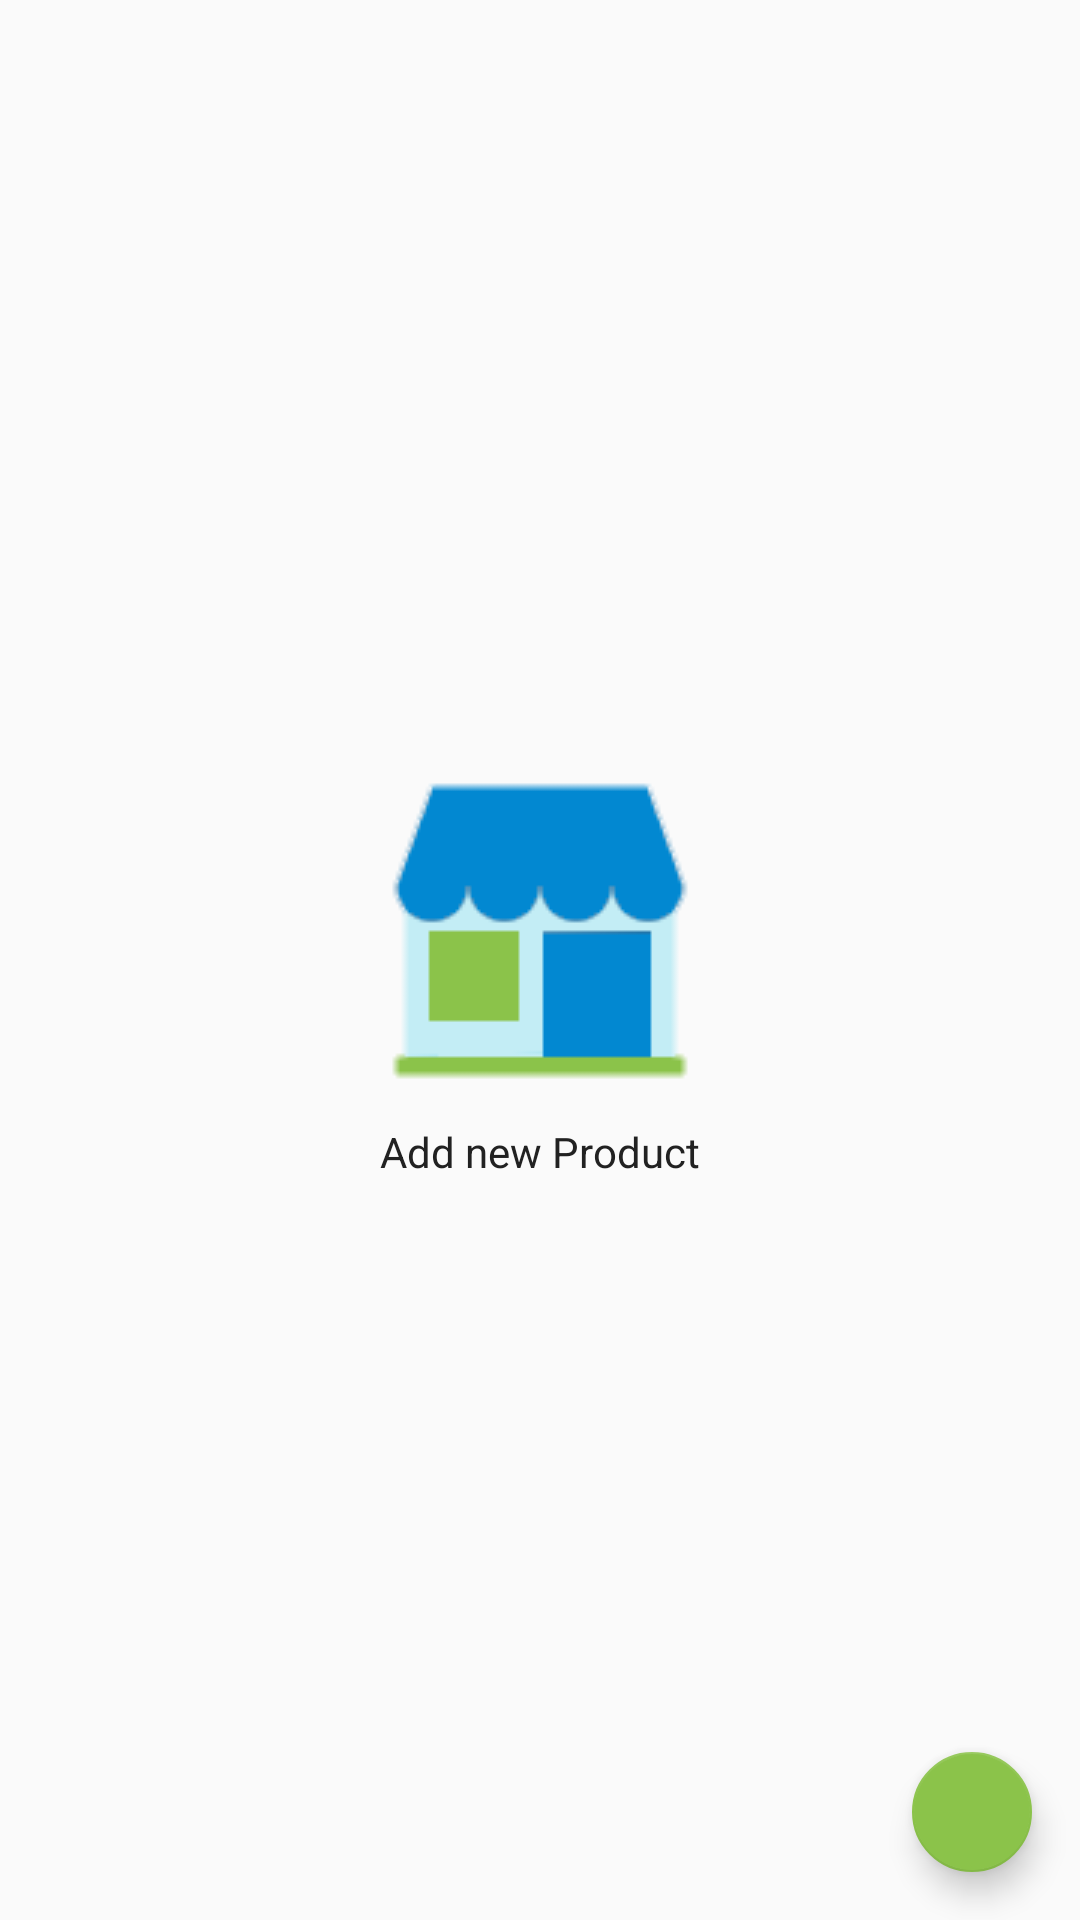

Android layout source for this screen:
<!-- AndroidManifest.xml: application theme AppTheme -->
<!-- res/layout/activity_main.xml -->
<?xml version="1.0" encoding="utf-8"?>
<RelativeLayout
    xmlns:android="http://schemas.android.com/apk/res/android"
    xmlns:app="http://schemas.android.com/apk/res-auto"
    xmlns:tools="http://schemas.android.com/tools"
    android:id="@+id/activity_main"
    android:layout_width="match_parent"
    android:layout_height="match_parent"
    android:layout_margin="16dp"
    tools:context="com.inventoryapp.android.inventoryapp.MainActivity">

    <LinearLayout
        android:id="@+id/empty_view"
        android:layout_width="wrap_content"
        android:layout_height="wrap_content"
        android:layout_centerInParent="true"
        android:orientation="vertical">

        <ImageView
            android:layout_width="wrap_content"
            android:layout_height="wrap_content"
            android:src="@drawable/store"/>

        <TextView
            android:layout_width="wrap_content"
            android:layout_height="wrap_content"
            android:layout_gravity="center"
            android:text="@string/empty_view_text"
            android:textColor="@color/primary_text"/>

    </LinearLayout>

    <ListView
        android:id="@+id/list"
        android:layout_width="match_parent"
        android:layout_height="match_parent">
    </ListView>

    <android.support.design.widget.FloatingActionButton
        android:id="@+id/floatingActionButton"
        android:src="@drawable/ic_shopping_basket_white_24dp"
        app:fabSize="mini"
        style="@style/fab_view"/>
</RelativeLayout>
<!-- resources referenced by this layout -->
<resources>
  <color name="primary_text">#212121</color>
  <!-- drawable store: png bitmap (drawable, 1812 bytes) -->
  <string name="empty_view_text">Add new Product</string>
  <style name="fab_view">
          <item name="android:layout_width">wrap_content</item>
          <item name="android:layout_height">wrap_content</item>
          <item name="android:layout_alignParentBottom">true</item>
          <item name="android:layout_alignParentRight">true</item>
          <item name="android:layout_margin">@dimen/activity_vertical_margin</item>
          <item name="android:clickable">true</item>
      </style>
  <style name="AppTheme" parent="Theme.AppCompat.Light.DarkActionBar">
          
          <item name="colorPrimary">@color/colorPrimary</item>
          <item name="colorPrimaryDark">@color/colorPrimaryDark</item>
          <item name="colorAccent">@color/colorAccent</item>
      </style>
  <dimen name="activity_vertical_margin">16dp</dimen>
  <color name="colorPrimary">#03A9F4</color>
  <color name="colorPrimaryDark">#0288D1</color>
  <color name="colorAccent">#8BC34A</color>
</resources>
